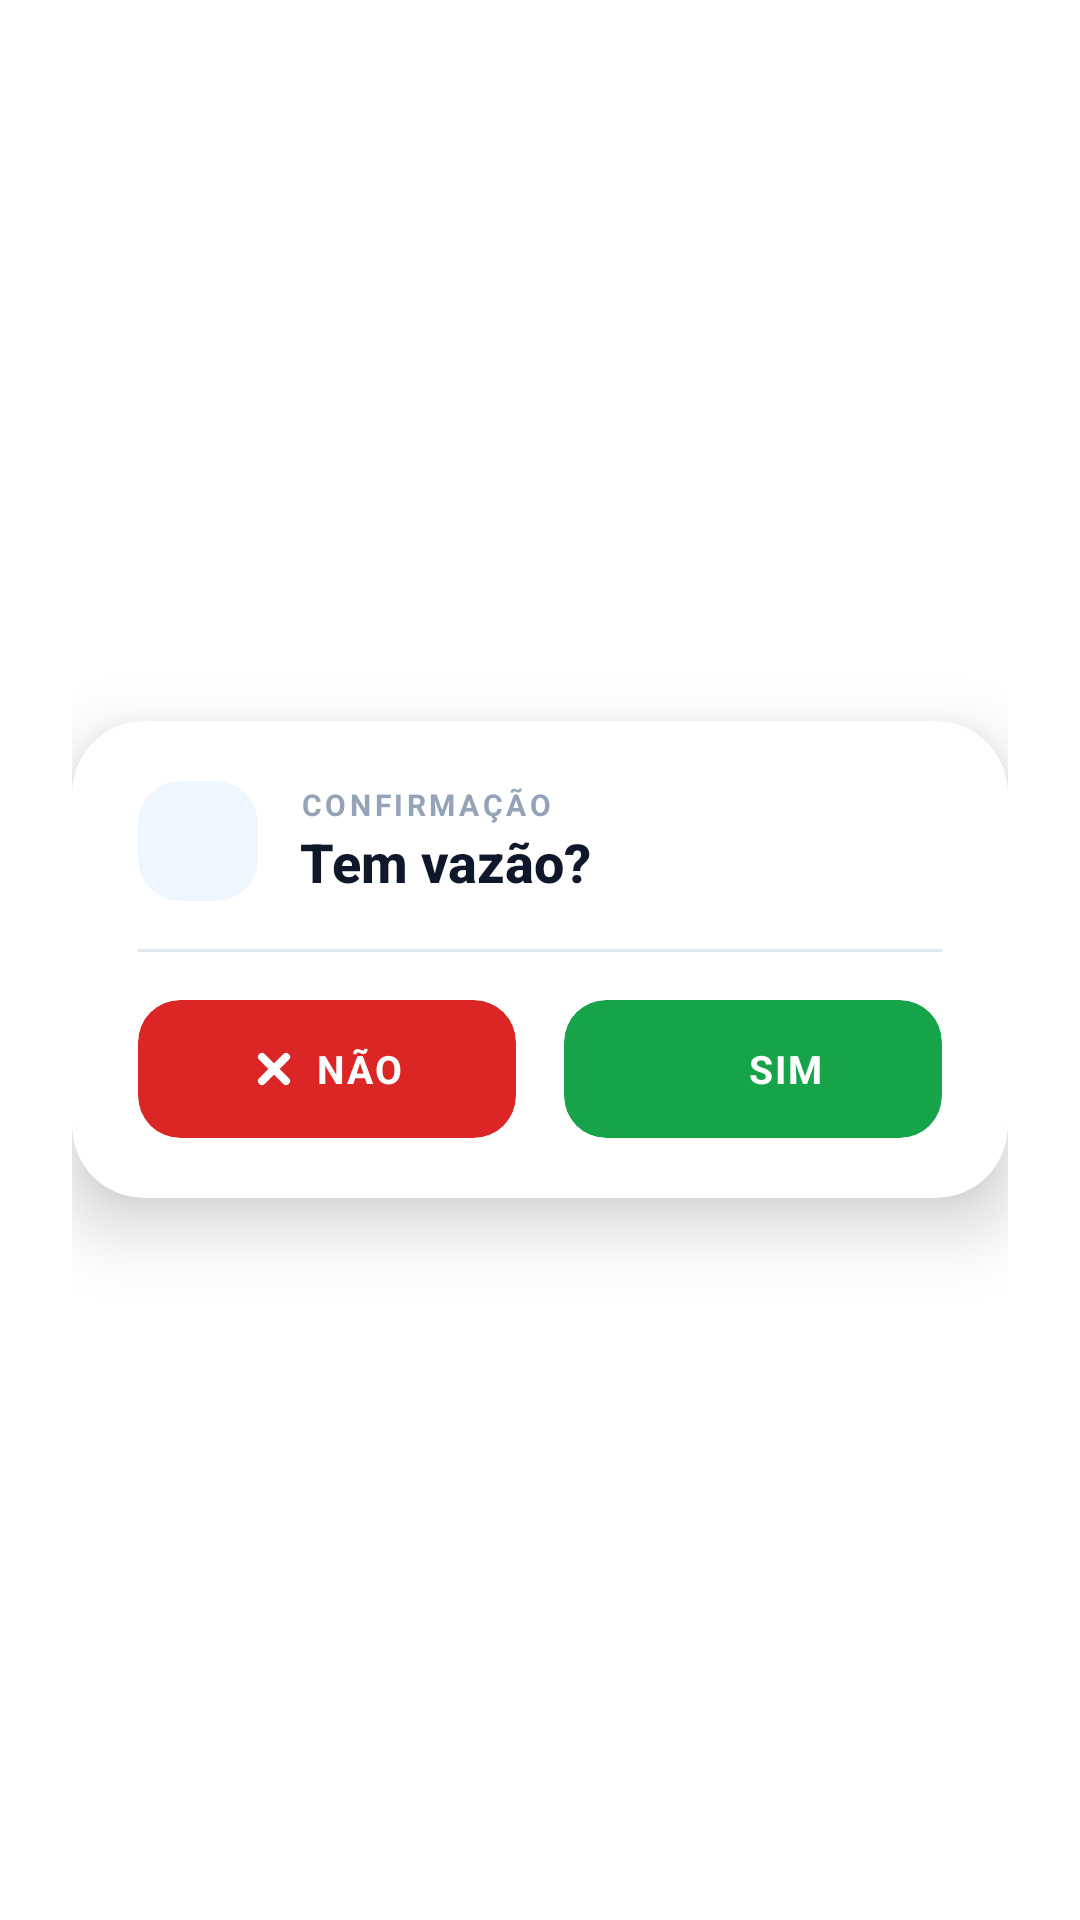

Android layout source for this screen:
<!-- AndroidManifest.xml: application theme Theme.MaterialComponents.Light.NoActionBar -->
<!-- res/layout/dialog_vazao.xml -->
<?xml version="1.0" encoding="utf-8"?>
<LinearLayout 
    xmlns:android="http://schemas.android.com/apk/res/android"
    xmlns:app="http://schemas.android.com/apk/res-auto"
    android:layout_width="match_parent"
    android:layout_height="wrap_content"
    android:background="@android:color/transparent"
    android:gravity="center"
    android:padding="24dp">

    <androidx.cardview.widget.CardView
        android:layout_width="match_parent"
        android:layout_height="wrap_content"
        app:cardBackgroundColor="#FFFFFF"
        app:cardCornerRadius="24dp"
        app:cardElevation="14dp">

        <LinearLayout
            android:layout_width="match_parent"
            android:layout_height="wrap_content"
            android:orientation="vertical"
            android:paddingStart="22dp"
            android:paddingTop="20dp"
            android:paddingEnd="22dp"
            android:paddingBottom="20dp">

            
            <LinearLayout
                android:layout_width="match_parent"
                android:layout_height="wrap_content"
                android:gravity="center_vertical"
                android:orientation="horizontal">

                <androidx.cardview.widget.CardView
                    android:layout_width="40dp"
                    android:layout_height="40dp"
                    app:cardBackgroundColor="#EFF6FF"
                    app:cardCornerRadius="14dp"
                    app:cardElevation="0dp">

                    <ImageView
                        android:layout_width="match_parent"
                        android:layout_height="match_parent"
                        android:padding="9dp"
                        android:src="@drawable/ic_vazao_check"
                        app:tint="#2563EB" />
                </androidx.cardview.widget.CardView>

                <LinearLayout
                    android:layout_width="0dp"
                    android:layout_height="wrap_content"
                    android:layout_marginStart="14dp"
                    android:layout_weight="1"
                    android:orientation="vertical">

                    <TextView
                        android:layout_width="wrap_content"
                        android:layout_height="wrap_content"
                        android:letterSpacing="0.12"
                        android:text="CONFIRMAÇÃO"
                        android:textColor="#94A3B8"
                        android:textSize="10sp"
                        android:textStyle="bold" />

                    <TextView
                        android:layout_width="wrap_content"
                        android:layout_height="wrap_content"
                        android:fontFamily="sans-serif-medium"
                        android:text="Tem vazão?"
                        android:textColor="#0F172A"
                        android:textSize="18sp"
                        android:textStyle="bold" />
                </LinearLayout>
            </LinearLayout>

            
            <View
                android:layout_width="match_parent"
                android:layout_height="1dp"
                android:layout_marginTop="16dp"
                android:layout_marginBottom="16dp"
                android:background="#E2E8F0" />

            
            <LinearLayout
                android:layout_width="match_parent"
                android:layout_height="wrap_content"
                android:orientation="horizontal">

                <androidx.cardview.widget.CardView
                    android:id="@+id/btnVazaoNao"
                    android:layout_width="0dp"
                    android:layout_height="46dp"
                    android:layout_marginEnd="8dp"
                    android:layout_weight="1"
                    android:clickable="true"
                    android:focusable="true"
                    app:cardBackgroundColor="#DC2626"
                    app:cardCornerRadius="14dp"
                    app:cardElevation="0dp">

                    <LinearLayout
                        android:layout_width="match_parent"
                        android:layout_height="match_parent"
                        android:gravity="center"
                        android:orientation="horizontal">

                        <ImageView
                            android:layout_width="16dp"
                            android:layout_height="16dp"
                            android:src="@drawable/ic_vazao_close"
                            app:tint="#FFFFFF" />

                        <TextView
                            android:layout_width="wrap_content"
                            android:layout_height="wrap_content"
                            android:layout_marginStart="6dp"
                            android:letterSpacing="0.05"
                            android:text="NÃO"
                            android:textColor="#FFFFFF"
                            android:textSize="13sp"
                            android:textStyle="bold" />
                    </LinearLayout>
                </androidx.cardview.widget.CardView>

                <androidx.cardview.widget.CardView
                    android:id="@+id/btnVazaoSim"
                    android:layout_width="0dp"
                    android:layout_height="46dp"
                    android:layout_marginStart="8dp"
                    android:layout_weight="1"
                    android:clickable="true"
                    android:focusable="true"
                    app:cardBackgroundColor="#16A34A"
                    app:cardCornerRadius="14dp"
                    app:cardElevation="0dp">

                    <LinearLayout
                        android:layout_width="match_parent"
                        android:layout_height="match_parent"
                        android:gravity="center"
                        android:orientation="horizontal">

                        <ImageView
                            android:layout_width="16dp"
                            android:layout_height="16dp"
                            android:src="@drawable/ic_vazao_check"
                            app:tint="#FFFFFF" />

                        <TextView
                            android:layout_width="wrap_content"
                            android:layout_height="wrap_content"
                            android:layout_marginStart="6dp"
                            android:letterSpacing="0.05"
                            android:text="SIM"
                            android:textColor="#FFFFFF"
                            android:textSize="13sp"
                            android:textStyle="bold" />
                    </LinearLayout>
                </androidx.cardview.widget.CardView>
            </LinearLayout>
        </LinearLayout>
    </androidx.cardview.widget.CardView>
</LinearLayout>
<!-- resources referenced by this layout -->
<resources>
  <!-- drawable ic_vazao_close (drawable) -->
  <?xml version="1.0" encoding="utf-8"?>
  <vector xmlns:android="http://schemas.android.com/apk/res/android"
      android:width="24dp" android:height="24dp"
      android:viewportWidth="24" android:viewportHeight="24">
      <path android:fillColor="#00000000" android:strokeColor="#FFFFFF"
          android:strokeWidth="4" android:strokeLineCap="round" android:strokeLineJoin="round"
          android:pathData="M6,6 L18,18 M18,6 L6,18"/>
  </vector>
</resources>
